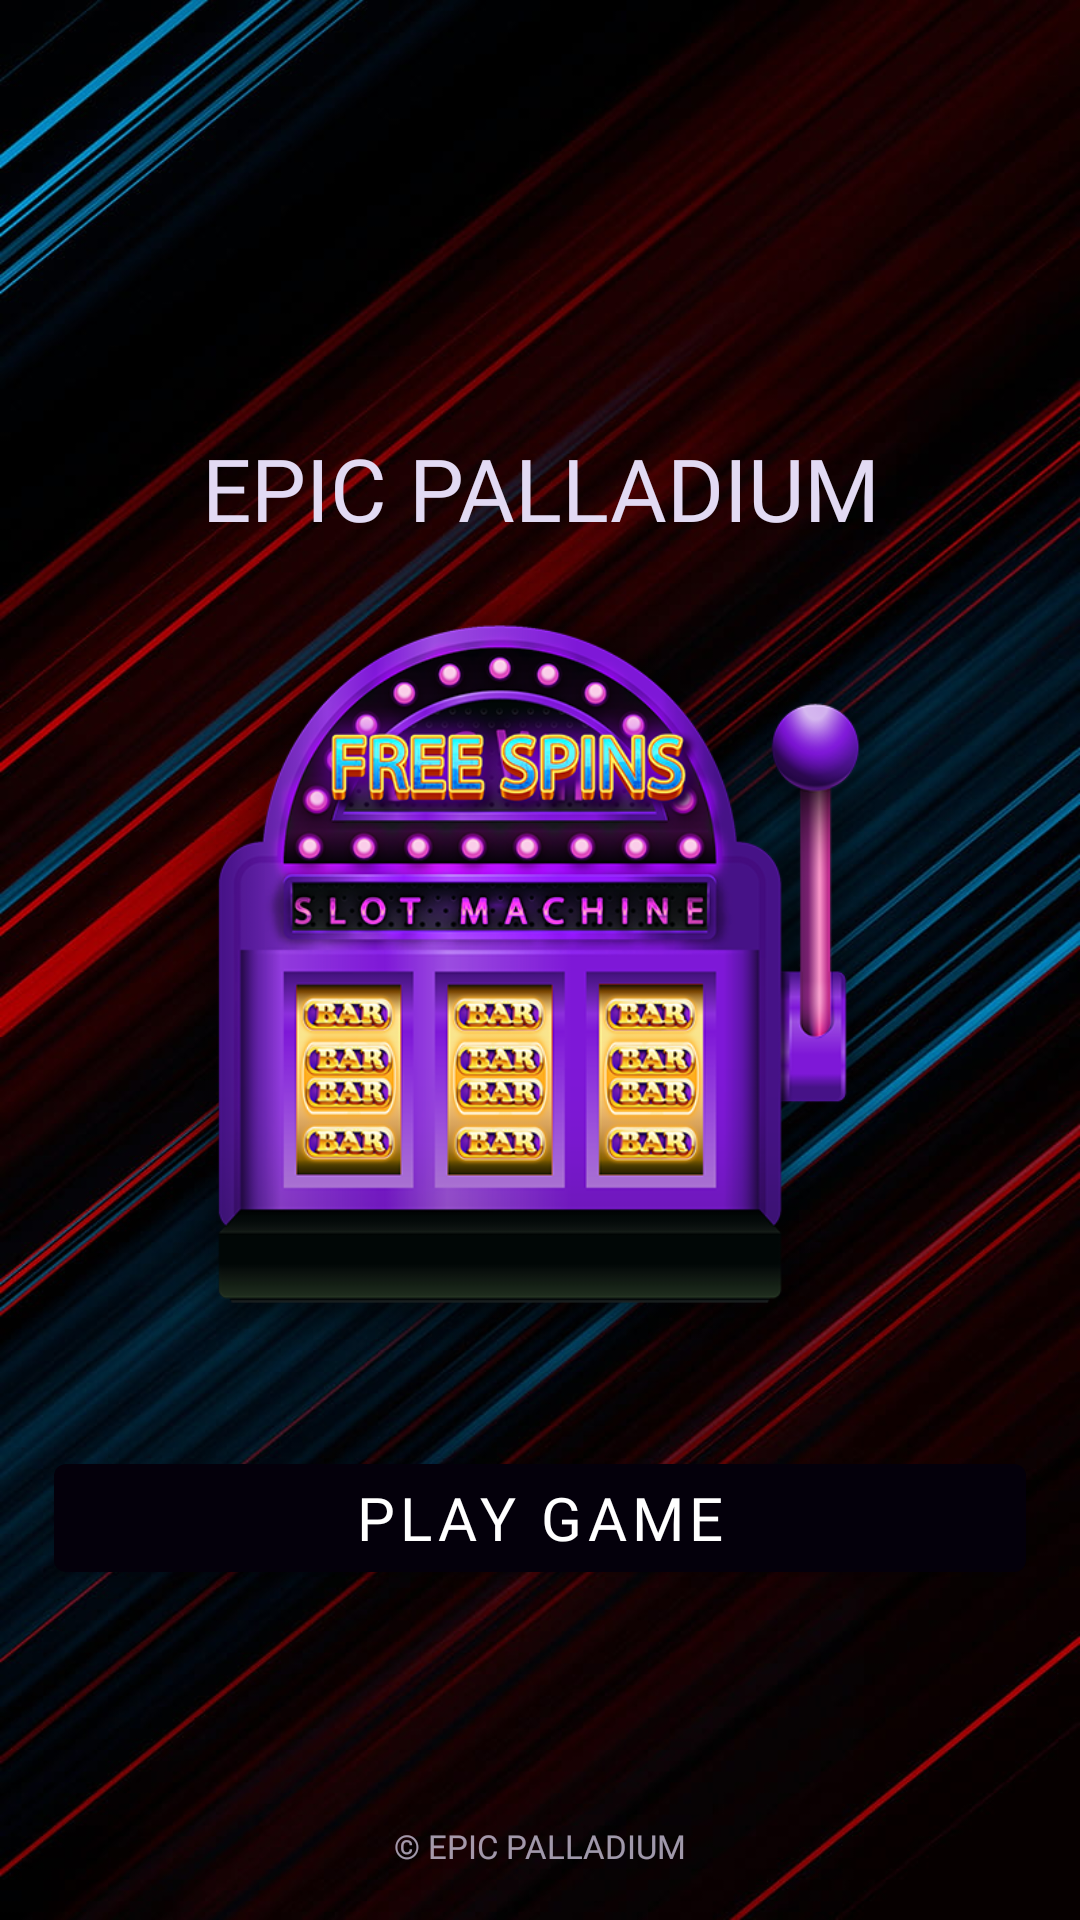

Android layout source for this screen:
<!-- AndroidManifest.xml: application theme Theme.EpicPalladium -->
<!-- res/layout/fragment_entering.xml -->
<?xml version="1.0" encoding="utf-8"?>
<androidx.constraintlayout.widget.ConstraintLayout xmlns:android="http://schemas.android.com/apk/res/android"
    xmlns:tools="http://schemas.android.com/tools"
    android:layout_width="match_parent"
    xmlns:app="http://schemas.android.com/apk/res-auto"
    android:background="@drawable/backckc"
    android:layout_height="match_parent"
    tools:context=".EnteringFragment">

    <androidx.constraintlayout.widget.Guideline
        android:id="@+id/guideline_hor_95"
        android:layout_width="wrap_content"
        android:layout_height="wrap_content"
        android:orientation="horizontal"
        app:layout_constraintGuide_percent="0.95" />

    <androidx.constraintlayout.widget.Guideline
        android:id="@+id/guideline_hor_50"
        android:layout_width="wrap_content"
        android:layout_height="wrap_content"
        android:orientation="horizontal"
        app:layout_constraintGuide_percent="0.50" />

    <androidx.constraintlayout.widget.Guideline
        android:id="@+id/guideline_vert_05"
        android:layout_width="wrap_content"
        android:layout_height="wrap_content"
        android:orientation="vertical"
        app:layout_constraintGuide_percent="0.05" />

    <androidx.constraintlayout.widget.Guideline
        android:id="@+id/guideline_vert_95"
        android:layout_width="wrap_content"
        android:layout_height="wrap_content"
        android:orientation="vertical"
        app:layout_constraintGuide_percent="0.95" />


    <androidx.constraintlayout.widget.Guideline
        android:id="@+id/guideline_hor_05"
        android:layout_width="wrap_content"
        android:layout_height="wrap_content"
        android:orientation="horizontal"
        app:layout_constraintGuide_percent="0.05" />


    <ImageView
        android:id="@+id/img_titple_game"
        android:layout_width="260dp"
        android:layout_height="260dp"
        android:scaleType="centerInside"
        android:src="@drawable/slot_mach"
        app:layout_constraintBottom_toBottomOf="@id/guideline_hor_95"
        app:layout_constraintDimensionRatio="1,1"
        app:layout_constraintEnd_toEndOf="@id/guideline_vert_95"
        app:layout_constraintStart_toStartOf="@id/guideline_vert_05"
        app:layout_constraintTop_toTopOf="@id/guideline_hor_05" />

    <androidx.appcompat.widget.AppCompatTextView
        android:id="@+id/tv_fortune_machine"
        android:layout_width="wrap_content"
        android:layout_height="wrap_content"
        android:textSize="29sp"
        android:fontFamily="@font/montserrat_black"
        android:gravity="center"
        android:lines="1"
        android:layout_marginBottom="8dp"
        android:text="@string/app_name"
        android:textAllCaps="true"
        android:textColor="@color/dddddddd"
        app:layout_constraintEnd_toEndOf="@id/guideline_vert_95"
        app:layout_constraintStart_toStartOf="@id/guideline_vert_05"
        app:layout_constraintBottom_toTopOf="@id/img_titple_game" />


    <com.google.android.material.button.MaterialButton
        android:id="@+id/btn_play_game"
        android:layout_width="0dp"
        android:layout_height="wrap_content"
        android:fontFamily="@font/montserrat_black"
        android:text="play game"
        android:layout_marginTop="32dp"
        android:textSize="20sp"
        app:layout_constraintEnd_toEndOf="@id/guideline_vert_95"
        app:layout_constraintStart_toStartOf="@id/guideline_vert_05"
        app:layout_constraintTop_toBottomOf="@id/img_titple_game"
        app:layout_constraintVertical_chainStyle="packed" />



    <ImageView
        android:id="@+id/btn_img_reit_list"
        android:layout_width="60dp"
        android:layout_height="60dp"
        android:alpha="0.9"
        android:layout_marginBottom="16dp"
        android:src="@drawable/podium"
        app:layout_constraintBottom_toBottomOf="@id/guideline_hor_95"
        app:layout_constraintDimensionRatio="1,1"
        app:layout_constraintStart_toStartOf="@id/guideline_vert_05"
        app:layout_constraintEnd_toEndOf="@id/guideline_vert_95" />

    <ImageView
        android:id="@+id/btn_img_info"
        android:layout_width="40dp"
        android:layout_height="40dp"
        android:alpha="0.9"
        android:layout_marginBottom="16dp"
        android:src="@drawable/book__"
        app:layout_constraintTop_toTopOf="@id/guideline_hor_05"
        app:layout_constraintDimensionRatio="1,1"
        app:layout_constraintEnd_toEndOf="@id/guideline_vert_95" />


    <TextView
        android:id="@+id/tv_dovn_text_raitlist_fragment"
        android:layout_width="wrap_content"
        android:layout_height="wrap_content"
        android:alpha="0.7"
        android:fontFamily="@font/montserrat_black"
        android:text="@string/drgtdfrgtgtapp_name_author"
        android:textAllCaps="true"
        android:textColor="@color/dddddddd"
        android:textSize="11sp"
        app:layout_constraintEnd_toEndOf="parent"
        app:layout_constraintStart_toStartOf="parent"
        app:layout_constraintTop_toBottomOf="@id/guideline_hor_95" />





</androidx.constraintlayout.widget.ConstraintLayout>
<!-- resources referenced by this layout -->
<resources>
  <color name="dddddddd">#E2DAF3</color>
  <!-- drawable backckc: jpg bitmap (drawable, 130000 bytes) -->
  <!-- drawable slot_mach: png bitmap (drawable, 235864 bytes) -->
  <string name="app_name">Epic Palladium</string>
  <string name="drgtdfrgtgtapp_name_author">© Epic Palladium</string>
  <style name="Theme.EpicPalladium" parent="Theme.MaterialComponents.DayNight.NoActionBar">
          
          <item name="colorPrimary">@color/purple_500</item>
          <item name="colorPrimaryVariant">@color/purple_700</item>
          <item name="colorOnPrimary">@color/white</item>
          
          <item name="colorSecondary">@color/teal_200</item>
          <item name="colorSecondaryVariant">@color/teal_700</item>
          <item name="colorOnSecondary">@color/black</item>
          
          <item name="android:statusBarColor" tools:targetApi="l">@color/black</item>
          
          <item name="android:windowAnimationStyle">@null</item>
          <item name="android:windowDisablePreview">true</item>
      </style>
  <color name="purple_500">#04000B</color>
  <color name="purple_700">#FF3700B3</color>
  <color name="white">#FFFFFFFF</color>
  <color name="teal_200">#FF03DAC5</color>
  <color name="teal_700">#FF018786</color>
  <color name="black">#FF000000</color>
</resources>
